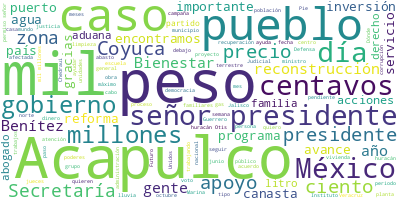

The data file committed next to this chart (first rows):
Participante, Texto, Sentimiento, Palabras, Dia, Mes, Anio
PRESIDENTE ANDRES MANUEL LOPEZ OBRADOR, : Buenos días. Ánimo., 0.0, 4, 17, 06, 2024
PRESIDENTE ANDRES MANUEL LOPEZ OBRADOR, El día de hoy, como todos los lunes, vam…, 0.0, 21, 17, 06, 2024
PRESIDENTE ANDRES MANUEL LOPEZ OBRADOR, Y también se va a informar sobre el plan…, 0.0, 95, 17, 06, 2024
PRESIDENTE ANDRES MANUEL LOPEZ OBRADOR, Y también ya nos estamos preparando porq…, 0.0, 134, 17, 06, 2024
PRESIDENTE ANDRES MANUEL LOPEZ OBRADOR, Ya en otros países ya las lluvias están …, 0.0, 42, 17, 06, 2024
PRESIDENTE ANDRES MANUEL LOPEZ OBRADOR, Bueno, pues vamos a escuchar al procurad…, 0.0, 57, 17, 06, 2024
DAVID AGUILAR ROMERO, ?Muy buen día, señor presidente, goberna…, 0.0, 10, 17, 06, 2024
DAVID AGUILAR ROMERO, Damos inicio a esta semana, como todos l…, 0.0, 53, 17, 06, 2024
DAVID AGUILAR ROMERO, Consecuencia de ello, tenemos los precio…, 0.0, 44, 17, 06, 2024
DAVID AGUILAR ROMERO, En esta ocasión, y como lo hemos platica…, 0.0, 51, 17, 06, 2024
DAVID AGUILAR ROMERO, En cuanto a los indicadores de ganancia …, 0.0, 45, 17, 06, 2024
DAVID AGUILAR ROMERO, La semana pasada estuvimos de vuelta en …, 0.0, 47, 17, 06, 2024
DAVID AGUILAR ROMERO, Pasando ahora por tipo de combustible. E…, 0.0, 105, 17, 06, 2024
DAVID AGUILAR ROMERO, En el caso de la gasolina prémium, nos e…, 0.0, 101, 17, 06, 2024
DAVID AGUILAR ROMERO, Sin embargo, tenemos a Pemex, Servicio O…, 0.0, 49, 17, 06, 2024
DAVID AGUILAR ROMERO, En el caso del diésel, lo que les coment…, 0.0, 55, 17, 06, 2024
DAVID AGUILAR ROMERO, Siguiendo con el diésel, encontramos GoG…, 0.0, 41, 17, 06, 2024
DAVID AGUILAR ROMERO, Tenemos casos importantes, también, en e…, 0.0, 50, 17, 06, 2024
DAVID AGUILAR ROMERO, En el tema de las verificaciones, en el …, 0.0, 60, 17, 06, 2024
DAVID AGUILAR ROMERO, Pasando ahora al tema de ‘Quién es quién…, 0.0, 64, 17, 06, 2024
DAVID AGUILAR ROMERO, De la misma manera, pero en el caso del …, 0.0, 169, 17, 06, 2024
DAVID AGUILAR ROMERO, De estas 886 verificaciones que les come…, 0.0, 58, 17, 06, 2024
DAVID AGUILAR ROMERO, Y pasamos ahora a la canasta básica, don…, 0.0, 124, 17, 06, 2024
DAVID AGUILAR ROMERO, Pasando ahora en el caso de las canastas…, 0.0, 118, 17, 06, 2024
DAVID AGUILAR ROMERO, Y como les he comentado, siempre resalta…, 0.0, 46, 17, 06, 2024
DAVID AGUILAR ROMERO, En este mismo periodo, en la zona centro…, 0.0, 92, 17, 06, 2024
DAVID AGUILAR ROMERO, Luego, pasamos a la zona norte y nos enc…, 0.0, 66, 17, 06, 2024
DAVID AGUILAR ROMERO, Para terminar, les informo que, en este …, 0.0, 48, 17, 06, 2024
DAVID AGUILAR ROMERO, Y, finalmente, tenemos una vez más a Che…, 0.0, 63, 17, 06, 2024
DAVID AGUILAR ROMERO, Esto es todo por esta semana. Muchísimas…, 0.0, 8, 17, 06, 2024
LUISA MARIA ALCALDE LUJAN, ?Con permiso, presidente. Como todas y t…, 0.0, 52, 17, 06, 2024
LUISA MARIA ALCALDE LUJAN, Ese mismo día, recordáremos, por la maña…, 0.0, 60, 17, 06, 2024
LUISA MARIA ALCALDE LUJAN, En esta coordinación han participado tod…, 0.0, 88, 17, 06, 2024
LUISA MARIA ALCALDE LUJAN, Así que, a continuación, vamos a present…, 0.0, 25, 17, 06, 2024
EVELYN SALGADO PINEDA, ?Muchas gracias. Muy buenos días a todas…, 0.0, 67, 17, 06, 2024
EVELYN SALGADO PINEDA, Quiero iniciar con un reconocimiento al …, 0.0, 73, 17, 06, 2024
EVELYN SALGADO PINEDA, Gracias a este apoyo extraordinario y al…, 0.0, 39, 17, 06, 2024
EVELYN SALGADO PINEDA, A la fecha que informamos, contamos en A…, 0.0, 77, 17, 06, 2024
EVELYN SALGADO PINEDA, De acuerdo a la reactivación comercial, …, 0.0, 66, 17, 06, 2024
EVELYN SALGADO PINEDA, Se encuentran en funcionamiento los Cent…, 0.0, 118, 17, 06, 2024
EVELYN SALGADO PINEDA, Sobre la infraestructura financiera, ten…, 0.0, 47, 17, 06, 2024
EVELYN SALGADO PINEDA, Es de especial atención lo realizado por…, 0.0, 110, 17, 06, 2024
EVELYN SALGADO PINEDA, Informamos sobre el enorme esfuerzo real…, 0.0, 84, 17, 06, 2024
EVELYN SALGADO PINEDA, Hoy las familias de Acapulco y de Coyuca…, 0.0, 49, 17, 06, 2024
EVELYN SALGADO PINEDA, Queremos decirle al pueblo generoso, al …, 0.0, 47, 17, 06, 2024
EVELYN SALGADO PINEDA, A todas las familias que tienen un recue…, 0.0, 43, 17, 06, 2024
EVELYN SALGADO PINEDA, En Guerrero, con su apoyo, presidente, y…, 0.0, 41, 17, 06, 2024
EVELYN SALGADO PINEDA, Muchas gracias a todas y a todos., 0.0, 7, 17, 06, 2024
EVELYN SALGADO PINEDA, Es cuanto, presidente., 0.0, 3, 17, 06, 2024
JOSE RAFAEL OJEDA DURAN, ?Con su permiso, señor presidente, vamos…, 0.0, 34, 17, 06, 2024
JOSE RAFAEL OJEDA DURAN, Al día de la fecha continuamos con la bú…, 0.0, 54, 17, 06, 2024
JOSE RAFAEL OJEDA DURAN, En lo que les podemos indicar, tenemos 3…, 0.0, 16, 17, 06, 2024
JOSE RAFAEL OJEDA DURAN, Las reuniones con los familiares. A part…, 0.0, 55, 17, 06, 2024
JOSE RAFAEL OJEDA DURAN, Se han llevado a cabo 20 búsquedas con f…, 0.0, 54, 17, 06, 2024
JOSE RAFAEL OJEDA DURAN, En la base que tenemos nosotros en las r…, 0.0, 55, 17, 06, 2024
JOSE RAFAEL OJEDA DURAN, Y también les ofrecimos una ayuda a unos…, 0.0, 59, 17, 06, 2024
JOSE RAFAEL OJEDA DURAN, En lo que se refiere… También, dentro de…, 0.0, 52, 17, 06, 2024
JOSE RAFAEL OJEDA DURAN, Y de las acciones en la búsqueda en la m…, 0.0, 51, 17, 06, 2024
JOSE RAFAEL OJEDA DURAN, En lo que se refiere en el apoyo que se …, 0.0, 64, 17, 06, 2024
JOSE RAFAEL OJEDA DURAN, Igualmente, se repartieron comidas calie…, 0.0, 37, 17, 06, 2024
... 295 more rows
